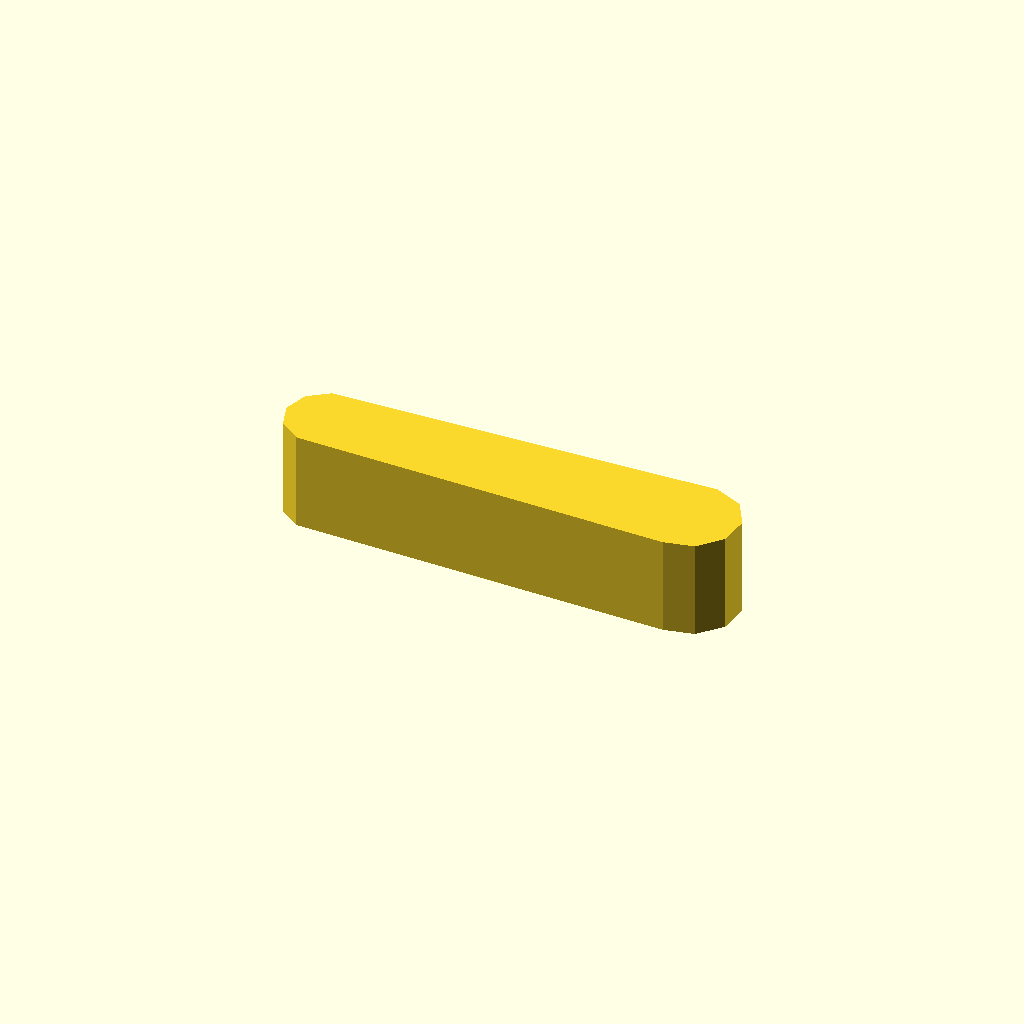
Cell 1 — every parameter at its default value.
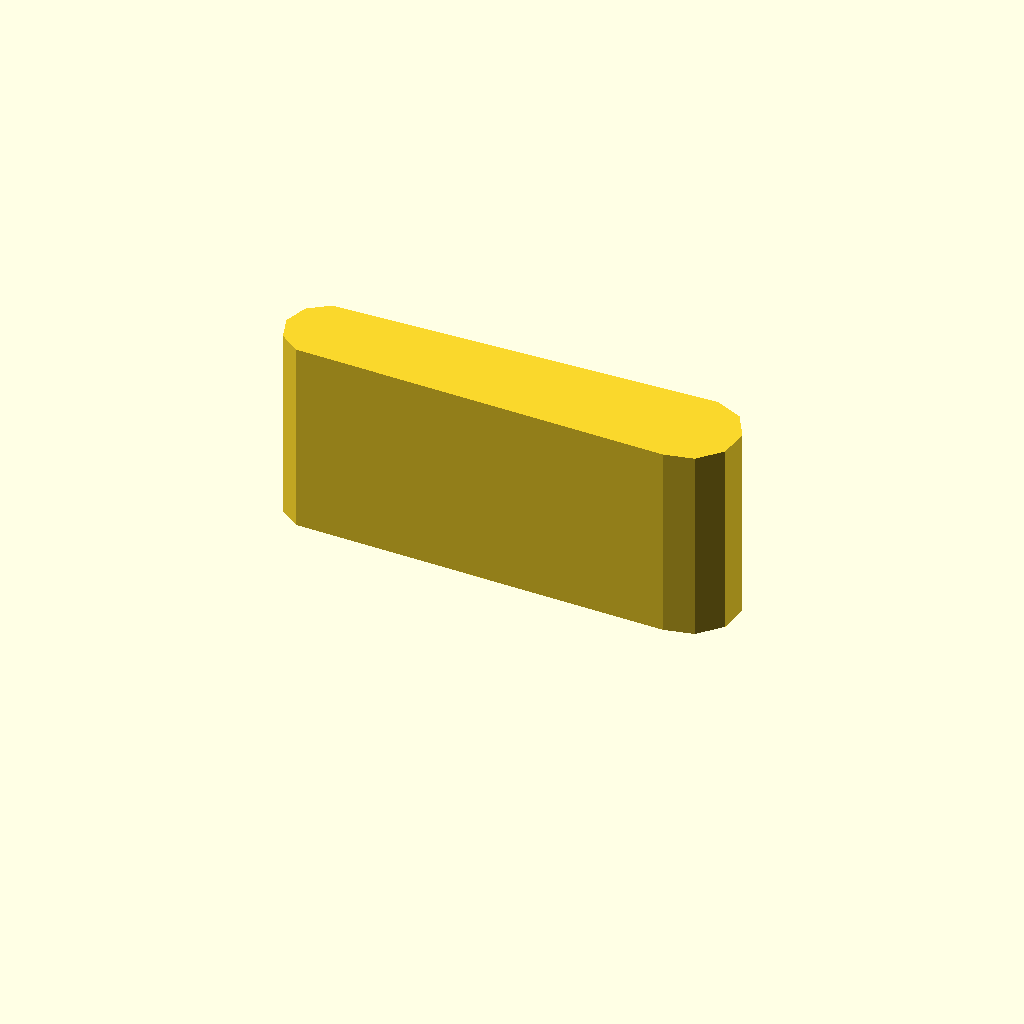
Cell 2 — profile_height set to 24, the other parameters unchanged.
All cells are drawn from one camera (rotation 55°, 0°, 25°, orthographic, colour scheme Cornfield), so only the parameter changes between them.
The OpenSCAD source (optional_data/data/sketch1/leverarms/part_0077.scad):
$fn = 32;

// ----------------------------------------------------------------------
// Lever arm: two bosses 10 and 12 mm, 45 mm between centres
// ----------------------------------------------------------------------

// --- parameters (mm) ---
profile_height = 12;      // extrusion height
profile_points = 11;      // points of the closed outline

profile = [[0, 5.967], [0.955, 3.028], [3.455, 1.212], [49.373, 0], [53, 0.771], [55.481, 3.527], [55.869, 7.215], [54.015, 10.426], [50.627, 11.934], [3.455, 10.722], [0.955, 8.906]];  // single closed polygon, 11 points, counter clockwise

// --- the one profile operation ---
linear_extrude(height = profile_height) polygon(points = profile);
Customizer parameters (derived from the source; name, type, default, range or options):
profile_height: number, default 12
profile_points: number, default 11
